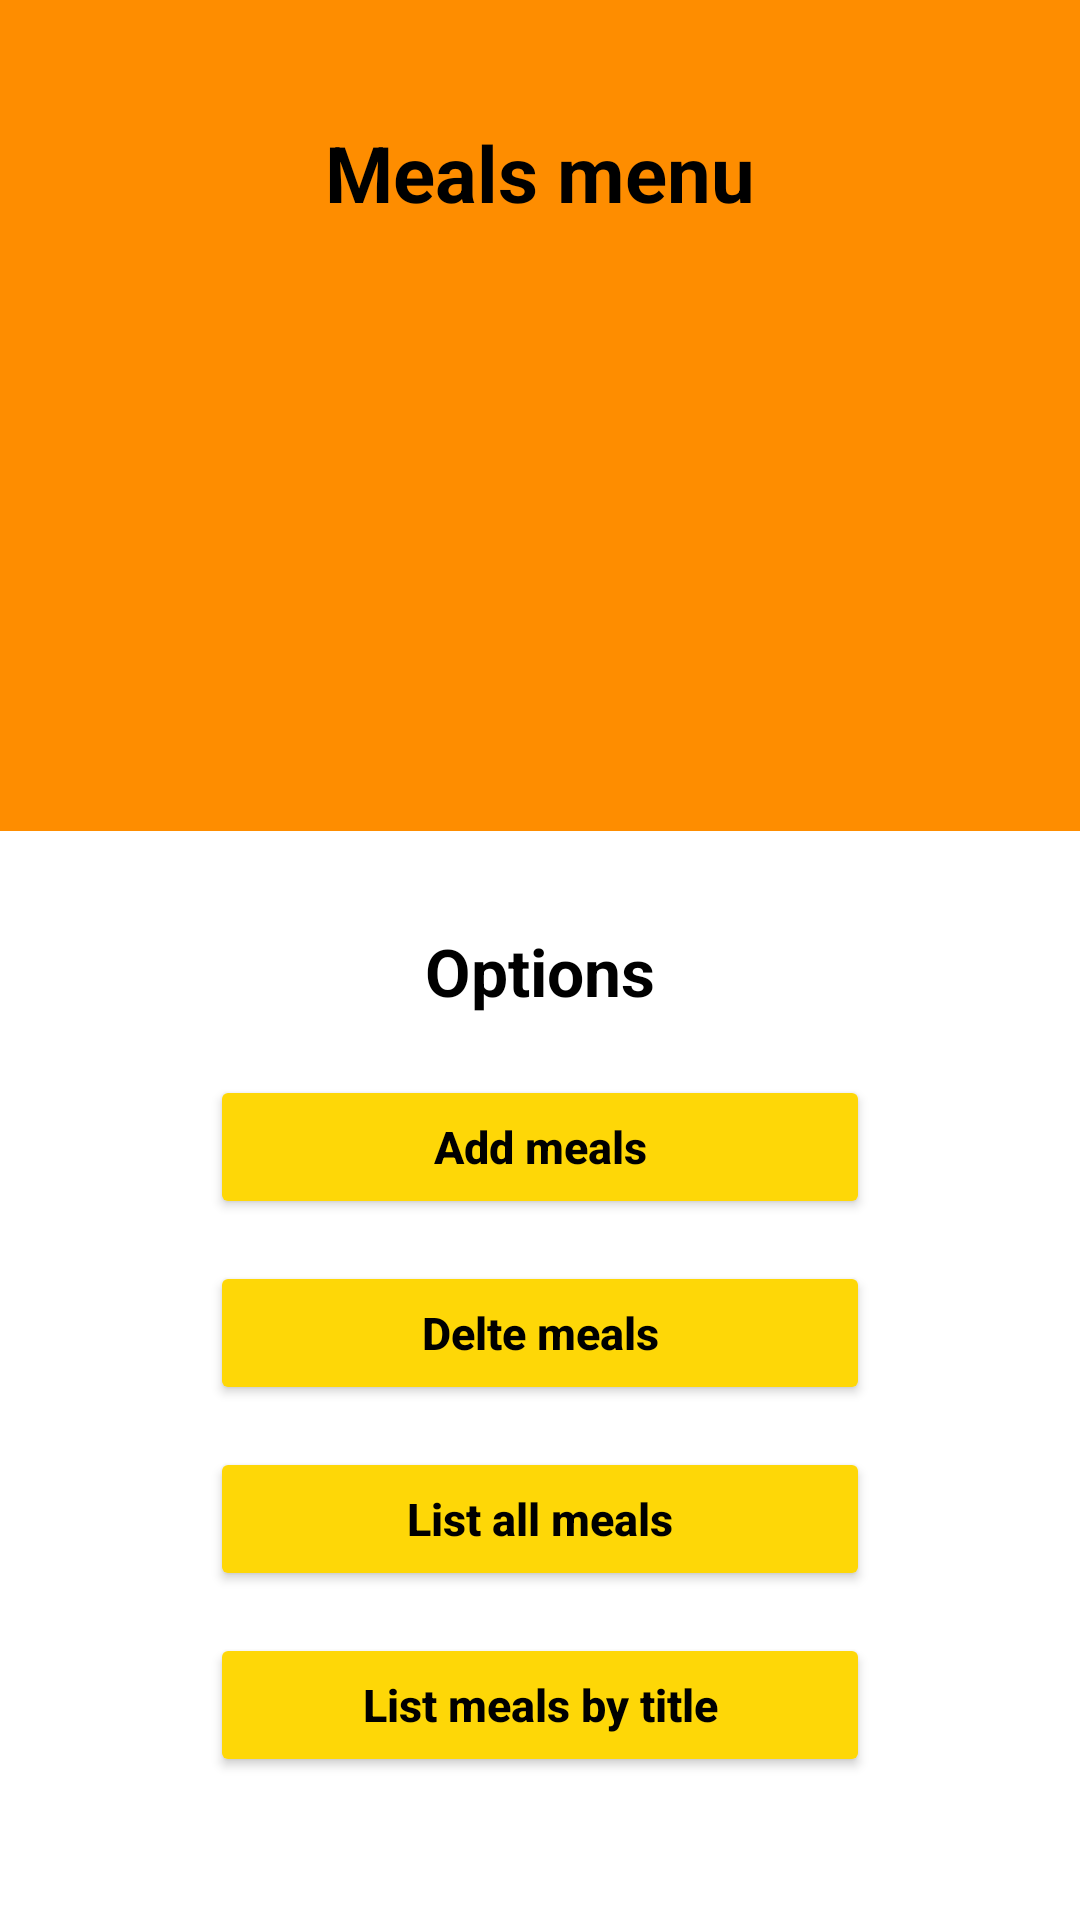

The Android layout XML behind this screen, and the referenced resources:
<!-- AndroidManifest.xml: application theme Theme.Navigation_BlancoCristian -->
<!-- res/layout/activity_main.xml -->
<?xml version="1.0" encoding="utf-8"?>
<androidx.constraintlayout.widget.ConstraintLayout xmlns:android="http://schemas.android.com/apk/res/android"
    xmlns:app="http://schemas.android.com/apk/res-auto"
    android:layout_width="match_parent"
    android:layout_height="match_parent"
    android:background="@color/background_light">

    <View
        android:id="@+id/headerMain"
        android:layout_width="0dp"
        android:layout_height="0dp"
        android:background="@color/primary_orange"
        app:layout_constraintTop_toTopOf="parent"
        app:layout_constraintStart_toStartOf="parent"
        app:layout_constraintEnd_toEndOf="parent"
        app:layout_constraintBottom_toBottomOf="@id/barrierHeader" />

    <TextView
        android:id="@+id/tvMealsMenu"
        android:layout_width="wrap_content"
        android:layout_height="wrap_content"
        android:layout_marginTop="40dp"
        android:text="@string/meals_menu"
        android:textColor="@color/text_dark"
        android:textSize="26sp"
        android:textStyle="bold"
        app:layout_constraintTop_toTopOf="parent"
        app:layout_constraintStart_toStartOf="parent"
        app:layout_constraintEnd_toEndOf="parent" />

    <ImageView
        android:id="@+id/ivMealLogo"
        android:layout_width="260dp"
        android:layout_height="150dp"
        android:layout_marginTop="24dp"
        android:layout_marginBottom="32dp"
        android:src="@drawable/img_meal"
        android:scaleType="centerCrop"
        android:contentDescription="@string/meals_menu"
        app:layout_constraintTop_toBottomOf="@id/tvMealsMenu"
        app:layout_constraintStart_toStartOf="parent"
        app:layout_constraintEnd_toEndOf="parent" />

    <androidx.constraintlayout.widget.Barrier
        android:id="@+id/barrierHeader"
        android:layout_width="wrap_content"
        android:layout_height="wrap_content"
        app:barrierDirection="bottom"
        app:barrierMargin="28dp"
        app:constraint_referenced_ids="ivMealLogo" />

    <TextView
        android:id="@+id/tvOptions"
        android:layout_width="wrap_content"
        android:layout_height="wrap_content"
        android:layout_marginTop="32dp"
        android:text="@string/options"
        android:textColor="@color/text_dark"
        android:textSize="22sp"
        android:textStyle="bold"
        app:layout_constraintTop_toBottomOf="@id/headerMain"
        app:layout_constraintStart_toStartOf="parent"
        app:layout_constraintEnd_toEndOf="parent" />

    <Button
        android:id="@+id/btnAddMeals"
        android:layout_width="220dp"
        android:layout_height="48dp"
        android:layout_marginTop="20dp"
        android:backgroundTint="@color/button_yellow"
        android:text="@string/add_meals"
        android:textAllCaps="false"
        android:textColor="@color/text_dark"
        android:textSize="15sp"
        android:textStyle="bold"
        app:cornerRadius="24dp"
        app:layout_constraintTop_toBottomOf="@id/tvOptions"
        app:layout_constraintStart_toStartOf="parent"
        app:layout_constraintEnd_toEndOf="parent" />

    <Button
        android:id="@+id/btnDeleteMeals"
        android:layout_width="220dp"
        android:layout_height="48dp"
        android:layout_marginTop="14dp"
        android:backgroundTint="@color/button_yellow"
        android:text="@string/delete_meals"
        android:textAllCaps="false"
        android:textColor="@color/text_dark"
        android:textSize="15sp"
        android:textStyle="bold"
        app:cornerRadius="24dp"
        app:layout_constraintTop_toBottomOf="@id/btnAddMeals"
        app:layout_constraintStart_toStartOf="parent"
        app:layout_constraintEnd_toEndOf="parent" />

    <Button
        android:id="@+id/btnListAllMeals"
        android:layout_width="220dp"
        android:layout_height="48dp"
        android:layout_marginTop="14dp"
        android:backgroundTint="@color/button_yellow"
        android:text="@string/list_all_meals"
        android:textAllCaps="false"
        android:textColor="@color/text_dark"
        android:textSize="15sp"
        android:textStyle="bold"
        app:cornerRadius="24dp"
        app:layout_constraintTop_toBottomOf="@id/btnDeleteMeals"
        app:layout_constraintStart_toStartOf="parent"
        app:layout_constraintEnd_toEndOf="parent" />

    <Button
        android:id="@+id/btnListMealsByTitle"
        android:layout_width="220dp"
        android:layout_height="48dp"
        android:layout_marginTop="14dp"
        android:backgroundTint="@color/button_yellow"
        android:text="@string/list_meals_by_title"
        android:textAllCaps="false"
        android:textColor="@color/text_dark"
        android:textSize="15sp"
        android:textStyle="bold"
        app:cornerRadius="24dp"
        app:layout_constraintTop_toBottomOf="@id/btnListAllMeals"
        app:layout_constraintStart_toStartOf="parent"
        app:layout_constraintEnd_toEndOf="parent" />

</androidx.constraintlayout.widget.ConstraintLayout>
<!-- resources referenced by this layout -->
<resources>
  <color name="background_light">#FFFFFF</color>
  <color name="button_yellow">#FED707</color>
  <color name="primary_orange">#FE8D00</color>
  <color name="text_dark">#000000</color>
  <string name="add_meals">Add meals</string>
  <string name="delete_meals">Delte meals</string>
  <string name="list_all_meals">List all meals</string>
  <string name="list_meals_by_title">List meals by title</string>
  <string name="meals_menu">Meals menu</string>
  <string name="options">Options</string>
  <style name="Theme.Navigation_BlancoCristian" parent="Theme.MaterialComponents.DayNight.NoActionBar">
          
          <item name="colorPrimary">@color/primary_orange</item>
          <item name="colorPrimaryVariant">@color/primary_orange</item>
          <item name="colorOnPrimary">@color/text_dark</item>
          
          <item name="colorSecondary">@color/button_yellow</item>
          <item name="colorSecondaryVariant">@color/button_yellow</item>
          <item name="colorOnSecondary">@color/text_dark</item>
          
          <item name="android:statusBarColor">@color/primary_orange</item>
      </style>
</resources>
